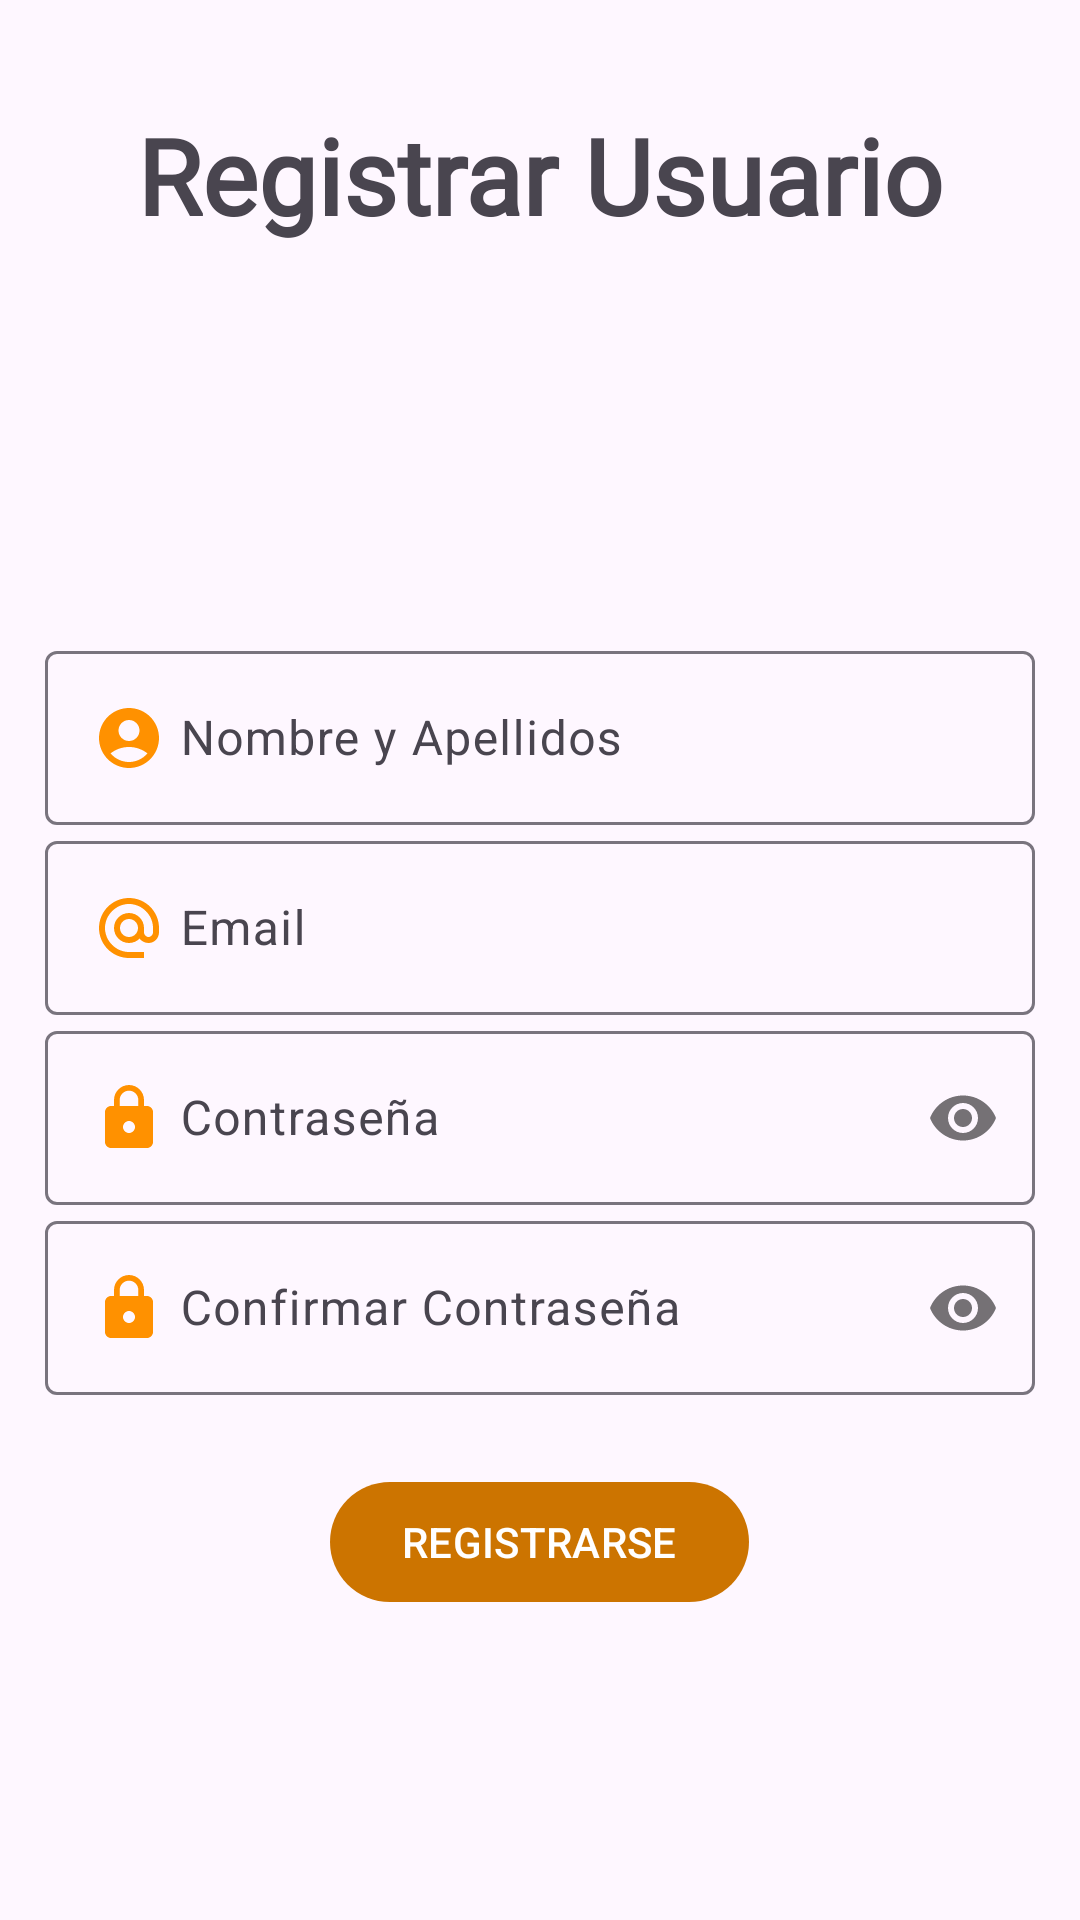

The Android layout XML behind this screen, and the referenced resources:
<!-- AndroidManifest.xml: application theme Theme.SlopShop -->
<!-- res/layout/activity_registro_usuario.xml -->
<?xml version="1.0" encoding="utf-8"?>
<ScrollView
    xmlns:android="http://schemas.android.com/apk/res/android"
    xmlns:app="http://schemas.android.com/apk/res-auto"
    xmlns:tools="http://schemas.android.com/tools"
    android:id="@+id/main"
    android:layout_width="match_parent"
    android:layout_height="match_parent"
    tools:context=".Usuario.RegistroUsuarioActivity">

    <androidx.appcompat.widget.LinearLayoutCompat
        android:layout_width="match_parent"
        android:layout_height="wrap_content"
        android:orientation="vertical"
        android:padding="15dp">
        
        <TextView
            android:text="@string/txtRegistroU"
            android:textSize="35sp"
            android:layout_marginTop="20dp"
            android:textStyle="bold"
            android:layout_gravity="center"
            android:layout_width="wrap_content"
            android:layout_height="wrap_content"
            android:fontFamily="@font/handwrite"/>
        <ImageView
            android:layout_gravity="center"
            android:layout_marginTop="20dp"
            android:layout_marginBottom="10dp"
            android:src="@drawable/icono_registro_usuario"
            android:layout_width="100dp"
            android:layout_height="100dp"/>

        
        <com.google.android.material.textfield.TextInputLayout
            android:layout_width="match_parent"
            android:layout_height="wrap_content">

            <EditText
                android:id="@+id/etNombreU"
                android:hint="@string/Nombre"
                android:drawableStart="@drawable/ico_nombre"
                android:drawablePadding="5dp"
                android:inputType="textPersonName|textCapWords"
                android:layout_width="match_parent"
                android:layout_height="wrap_content"/>

        </com.google.android.material.textfield.TextInputLayout>
        
        <com.google.android.material.textfield.TextInputLayout
            android:layout_width="match_parent"
            android:layout_height="wrap_content">

            <EditText
                android:id="@+id/etEmailU"
                android:hint="@string/Email"
                android:drawableStart="@drawable/ico_email"
                android:drawablePadding="5dp"
                android:inputType="textEmailAddress"
                android:layout_width="match_parent"
                android:layout_height="wrap_content"/>

        </com.google.android.material.textfield.TextInputLayout>
        
        <com.google.android.material.textfield.TextInputLayout
            android:layout_width="match_parent"
            android:layout_height="wrap_content"
            app:passwordToggleEnabled="true"     >

            <EditText
                android:id="@+id/etContrasenaU"
                android:hint="@string/Contrasena"
                android:drawableStart="@drawable/ico_contrasena"
                android:drawablePadding="5dp"
                android:inputType="textPassword"
                android:layout_width="match_parent"
                android:layout_height="wrap_content"/>

        </com.google.android.material.textfield.TextInputLayout>
        
        <com.google.android.material.textfield.TextInputLayout
            android:layout_width="match_parent"
            android:layout_height="wrap_content"
            app:passwordToggleEnabled="true">

            <EditText
                android:id="@+id/etConfirmarContrasenaU"
                android:hint="@string/ConfirmarContrasena"
                android:drawableStart="@drawable/ico_contrasena"
                android:drawablePadding="5dp"
                android:inputType="textPassword"
                android:layout_width="match_parent"
                android:layout_height="wrap_content"/>

        </com.google.android.material.textfield.TextInputLayout>

        <com.google.android.material.button.MaterialButton
            android:id="@+id/btnRegistrarU"
            android:text="@string/Registrar"
            android:textAllCaps="true"
            android:layout_gravity="center"
            android:layout_marginTop="25dp"
            android:layout_width="wrap_content"
            android:layout_height="wrap_content"/>


    </androidx.appcompat.widget.LinearLayoutCompat>

</ScrollView>
<!-- resources referenced by this layout -->
<resources>
  <!-- drawable ico_contrasena (drawable) -->
  <vector xmlns:android="http://schemas.android.com/apk/res/android" android:height="24dp" android:tint="#FF9100" android:viewportHeight="24" android:viewportWidth="24" android:width="24dp">
        
      <path android:fillColor="@android:color/white" android:pathData="M18,8h-1L17,6c0,-2.76 -2.24,-5 -5,-5S7,3.24 7,6v2L6,8c-1.1,0 -2,0.9 -2,2v10c0,1.1 0.9,2 2,2h12c1.1,0 2,-0.9 2,-2L20,10c0,-1.1 -0.9,-2 -2,-2zM12,17c-1.1,0 -2,-0.9 -2,-2s0.9,-2 2,-2 2,0.9 2,2 -0.9,2 -2,2zM15.1,8L8.9,8L8.9,6c0,-1.71 1.39,-3.1 3.1,-3.1 1.71,0 3.1,1.39 3.1,3.1v2z"/>
      
  </vector>
  <!-- drawable ico_email (drawable) -->
  <vector xmlns:android="http://schemas.android.com/apk/res/android" android:height="24dp" android:tint="#FF9100" android:viewportHeight="24" android:viewportWidth="24" android:width="24dp">
        
      <path android:fillColor="@android:color/white" android:pathData="M12,2C6.48,2 2,6.48 2,12s4.48,10 10,10h5v-2h-5c-4.34,0 -8,-3.66 -8,-8s3.66,-8 8,-8 8,3.66 8,8v1.43c0,0.79 -0.71,1.57 -1.5,1.57s-1.5,-0.78 -1.5,-1.57L17,12c0,-2.76 -2.24,-5 -5,-5s-5,2.24 -5,5 2.24,5 5,5c1.38,0 2.64,-0.56 3.54,-1.47 0.65,0.89 1.77,1.47 2.96,1.47 1.97,0 3.5,-1.6 3.5,-3.57L22,12c0,-5.52 -4.48,-10 -10,-10zM12,15c-1.66,0 -3,-1.34 -3,-3s1.34,-3 3,-3 3,1.34 3,3 -1.34,3 -3,3z"/>
      
  </vector>
  <!-- drawable ico_nombre (drawable) -->
  <vector xmlns:android="http://schemas.android.com/apk/res/android" android:height="24dp" android:tint="#FF9100" android:viewportHeight="24" android:viewportWidth="24" android:width="24dp">
        
      <path android:fillColor="@android:color/white" android:pathData="M12,2C6.48,2 2,6.48 2,12s4.48,10 10,10s10,-4.48 10,-10S17.52,2 12,2zM12,6c1.93,0 3.5,1.57 3.5,3.5S13.93,13 12,13s-3.5,-1.57 -3.5,-3.5S10.07,6 12,6zM12,20c-2.03,0 -4.43,-0.82 -6.14,-2.88C7.55,15.8 9.68,15 12,15s4.45,0.8 6.14,2.12C16.43,19.18 14.03,20 12,20z"/>
      
  </vector>
  <string name="ConfirmarContrasena">Confirmar Contraseña</string>
  <string name="Contrasena">Contraseña</string>
  <string name="Email">Email</string>
  <string name="Nombre">Nombre y Apellidos</string>
  <string name="Registrar">Registrarse</string>
  <string name="txtRegistroU">Registrar Usuario</string>
  <style name="Theme.SlopShop" parent="Base.Theme.SlopShop" />
  <style name="Base.Theme.SlopShop" parent="Theme.Material3.DayNight.NoActionBar">
          
          <item name="colorPrimary">@color/naranja_oscuro</item>
      </style>
  <color name="naranja_oscuro">#CC7400</color>
</resources>
